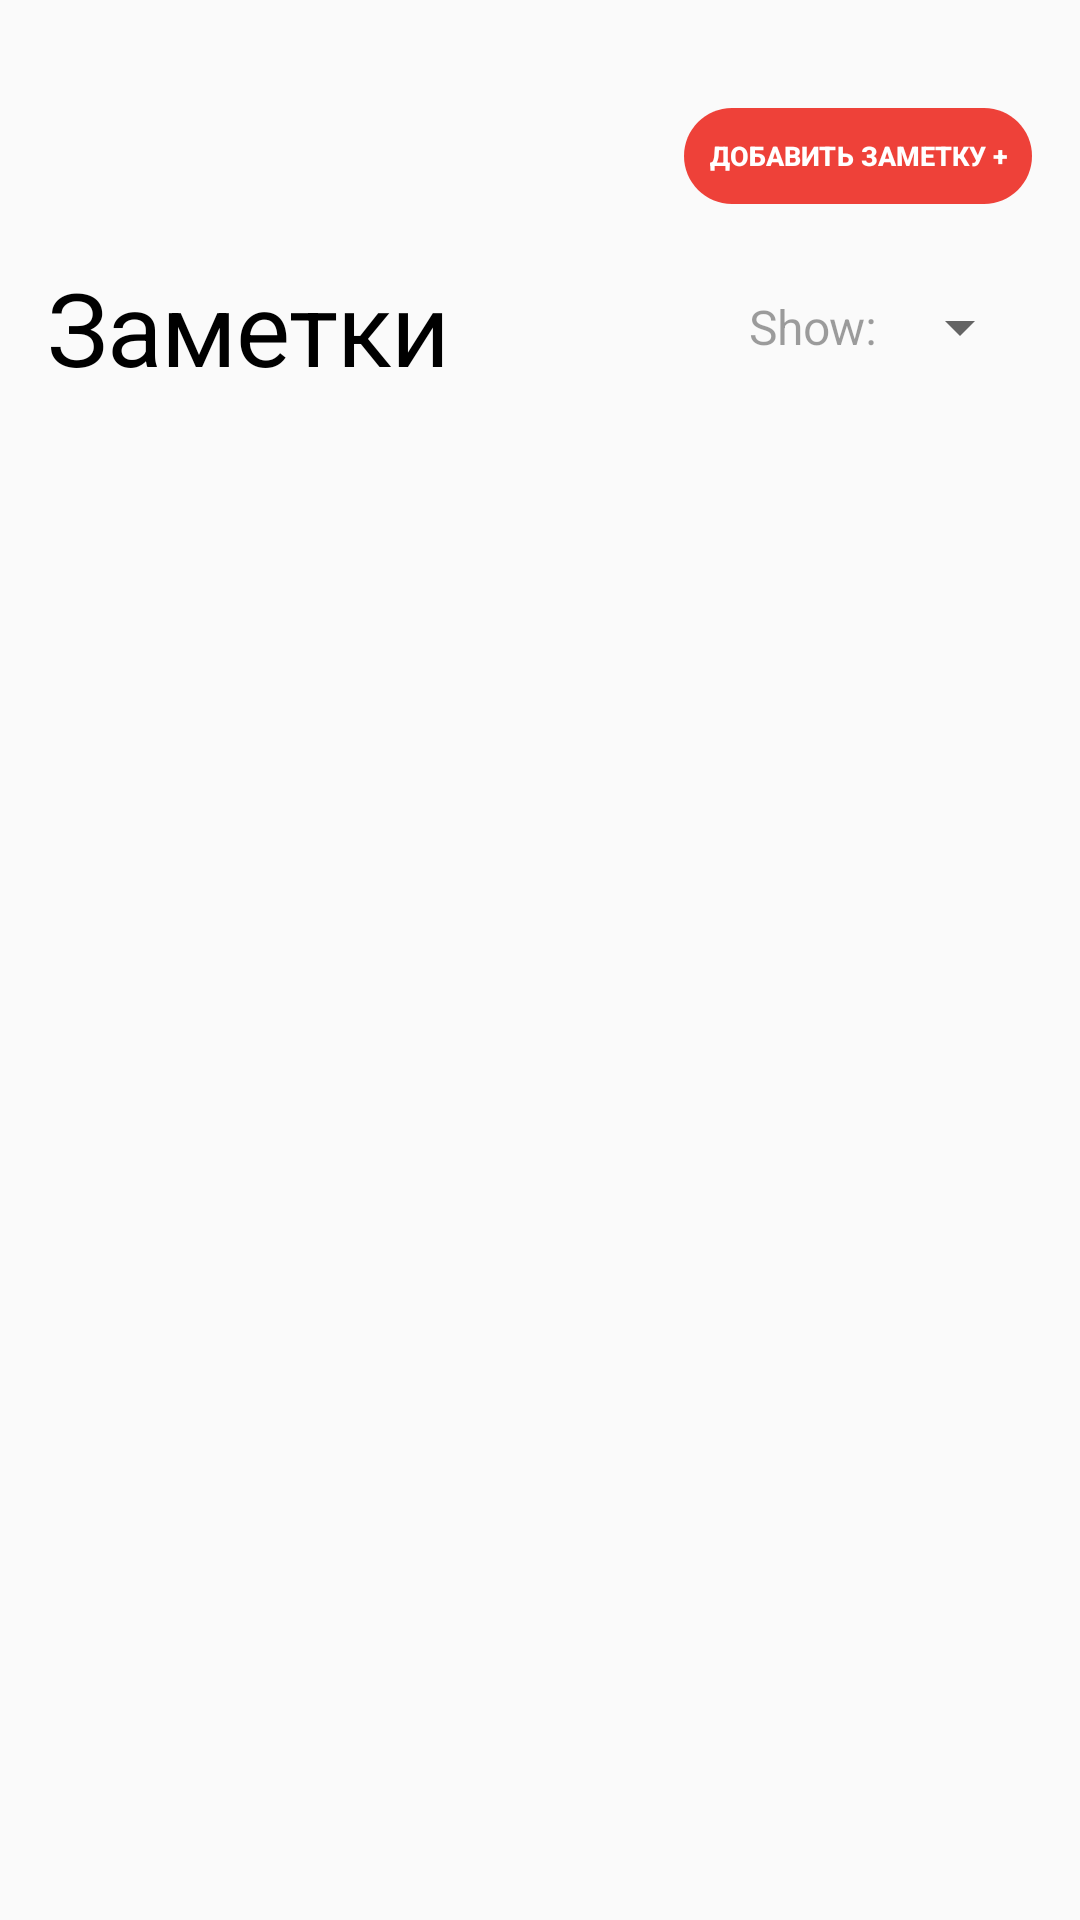

The Android layout XML behind this screen, and the referenced resources:
<!-- AndroidManifest.xml: application theme AppTheme -->
<!-- res/layout/activity_notes.xml -->
<?xml version="1.0" encoding="utf-8"?>
<RelativeLayout xmlns:android="http://schemas.android.com/apk/res/android"
    xmlns:tools="http://schemas.android.com/tools"
    android:layout_width="match_parent"
    android:layout_height="match_parent"
    tools:context=".ui.notes.NotesActivity">

    <TextView
        android:id="@+id/sp_h4_monts"
        android:layout_width="wrap_content"
        android:layout_height="50dp"
        android:layout_alignParentLeft="true"
        android:layout_alignParentTop="true"
        android:layout_marginLeft="16dp"
        android:layout_marginTop="84dp"
        android:gravity="center_vertical"
        android:lineSpacingExtra="8sp"
        android:text="@string/sp_h4_monts"
        android:textAppearance="@style/sp_h4_monts" />

    <TextView
        android:id="@+id/body_1_mont"
        android:layout_width="49dp"
        android:layout_height="26dp"
        android:layout_alignParentLeft="true"
        android:layout_alignParentTop="true"
        android:layout_marginLeft="243dp"
        android:layout_marginTop="96dp"
        android:gravity="right|center_vertical"
        android:lineSpacingExtra="6sp"
        android:text="@string/body_1_mont"
        android:textAppearance="@style/body_1_mont" />


    <Button
        android:id="@+id/btn_frame_36"
        android:layout_width="116dp"
        android:layout_height="32dp"
        android:layout_alignParentTop="true"
        android:layout_alignParentRight="true"
        android:layout_marginTop="36dp"
        android:layout_marginRight="16dp"
        android:background="@drawable/frame_36"
        android:text="Добавить заметку +"
        android:textColor="#ffffff"
        android:textSize="9sp"
        android:textStyle="bold" />

    <Spinner
        android:layout_width="67dp"
        android:layout_height="32dp"
        android:layout_alignParentTop="true"
        android:layout_alignParentRight="true"
        android:layout_marginTop="93dp"
        android:layout_marginRight="16dp" />

    <androidx.recyclerview.widget.RecyclerView
        android:id="@+id/recycler_view"
        android:layout_width="match_parent"
        android:layout_height="match_parent"
        android:layout_below="@id/sp_h4_monts"
        tools:listitem="@layout/item_notes" />


</RelativeLayout>
<!-- res/layout/item_notes.xml (included above) -->
<?xml version="1.0" encoding="utf-8"?>
<RelativeLayout xmlns:android="http://schemas.android.com/apk/res/android"
    xmlns:tools="http://schemas.android.com/tools"
    android:layout_width="match_parent"
    android:layout_height="wrap_content">

    <RelativeLayout
        android:id="@+id/item_relative_layout"
        android:layout_width="match_parent"
        android:layout_height="match_parent"
        android:layout_marginTop="8dp"
        android:background="@drawable/bg_tv"
        tools:ignore="UselessParent">

        <TextView
            android:id="@+id/item_tv_title"
            android:layout_width="match_parent"
            android:layout_height="34dp"
            android:paddingStart="64dp"
            android:textSize="20sp"
            android:textColor="#fff"
            android:textStyle="bold" />

        <TextView
            android:id="@+id/item_tv_decs"
            android:layout_width="match_parent"
            android:layout_height="82dp"
            android:textColor="#fff"
            android:layout_below="@id/item_tv_title"
            android:paddingStart="64dp"
            android:textSize="14sp" />

        <ImageView
            android:id="@+id/ic_dots"
            android:layout_width="24dp"
            android:layout_height="24dp"
            android:layout_alignParentEnd="true"
            android:layout_marginTop="5dp"
            android:layout_marginEnd="12dp"
            android:src="@drawable/ic_baseline_more_horiz_24" />

        <ImageView
            android:id="@+id/ic_cicle"
            android:layout_width="24dp"
            android:layout_height="24dp"
            android:layout_alignParentEnd="true"
            android:layout_marginTop="5dp"
            android:layout_marginEnd="12dp"
            android:src="@drawable/circle_dot" />

    </RelativeLayout>
</RelativeLayout>
<!-- resources referenced by this layout -->
<resources>
  <!-- drawable bg_tv (drawable) -->
  <?xml version="1.0" encoding="utf-8"?>
  <shape xmlns:android="http://schemas.android.com/apk/res/android">
      <corners android:radius="20dp"/>
          <solid android:color="#FAA321"/>
  </shape>
  <!-- drawable circle_dot (drawable) -->
  <?xml version="1.0" encoding="utf-8"?>
  <vector
  xmlns:android="http://schemas.android.com/apk/res/android"
  android:width="24dp"
  android:height="24dp"
  android:viewportWidth="24"
  android:viewportHeight="24"
      >
  
  <group>
  
      <clip-path
          android:pathData="M12 0C18.6274 0 24 5.37258 24 12C24 18.6274 18.6274 24 12 24C5.37258 24 0 18.6274 0 12C0 5.37258 5.37258 0 12 0Z"
          />
  
      <path
          android:pathData="M0 0V24H24V0"
          android:fillColor="#29FFFFFF"
          />
  
  </group>
  
  </vector>
  <!-- drawable frame_36 (drawable) -->
  <?xml version="1.0" encoding="utf-8"?>
  <vector
      xmlns:android="http://schemas.android.com/apk/res/android"
      xmlns:aapt="http://schemas.android.com/aapt"
      android:width="116dp"
      android:height="32dp"
      android:viewportWidth="116"
      android:viewportHeight="32"
      >
  
      <group>
  
          <clip-path
              android:pathData="M16 0H100C108.837 0 116 7.16344 116 16C116 24.8366 108.837 32 100 32H16C7.16344 32 0 24.8366 0 16C0 7.16344 7.16344 0 16 0Z"
              />
  
          <path
              android:pathData="M0 0V32H116V0"
              android:fillColor="#EE4139"
              />
  
      </group>
  
  </vector>
  <!-- drawable ic_baseline_more_horiz_24 (drawable) -->
  <vector android:alpha="0.79" android:height="24dp"
      android:tint="#FFFFFF" android:viewportHeight="24"
      android:viewportWidth="24" android:width="24dp" xmlns:android="http://schemas.android.com/apk/res/android">
      <path android:fillColor="@android:color/white" android:pathData="M6,10c-1.1,0 -2,0.9 -2,2s0.9,2 2,2 2,-0.9 2,-2 -0.9,-2 -2,-2zM18,10c-1.1,0 -2,0.9 -2,2s0.9,2 2,2 2,-0.9 2,-2 -0.9,-2 -2,-2zM12,10c-1.1,0 -2,0.9 -2,2s0.9,2 2,2 2,-0.9 2,-2 -0.9,-2 -2,-2z"/>
  </vector>
  <string name="body_1_mont">
  
  Show:
  </string>
  <string name="sp_h4_monts">
  Заметки
  </string>
  <style name="body_1_mont">
  
          <item name="android:textSize">
              16sp
          </item>
  
          <item name="android:letterSpacing">
              -0.01
          </item>
  
          <item name="android:textColor">
              #61000000
          </item>
  
      </style>
  <style name="sp_h4_monts">
          <item name="android:textSize">
              34sp
          </item>
          <item name="android:letterSpacing">
              -0.01
          </item>
          <item name="android:textColor">
              #000000
          </item>
      </style>
  <style name="AppTheme" parent="Theme.AppCompat.Light.NoActionBar">
          
          <item name="colorPrimary">@color/colorPrimary</item>
          <item name="colorPrimaryDark">@color/colorPrimaryDark</item>
          <item name="colorAccent">@color/colorAccent</item>
  
      </style>
  <color name="colorPrimary">#6200EE</color>
  <color name="colorPrimaryDark">#3700B3</color>
  <color name="colorAccent">#03DAC5</color>
</resources>
